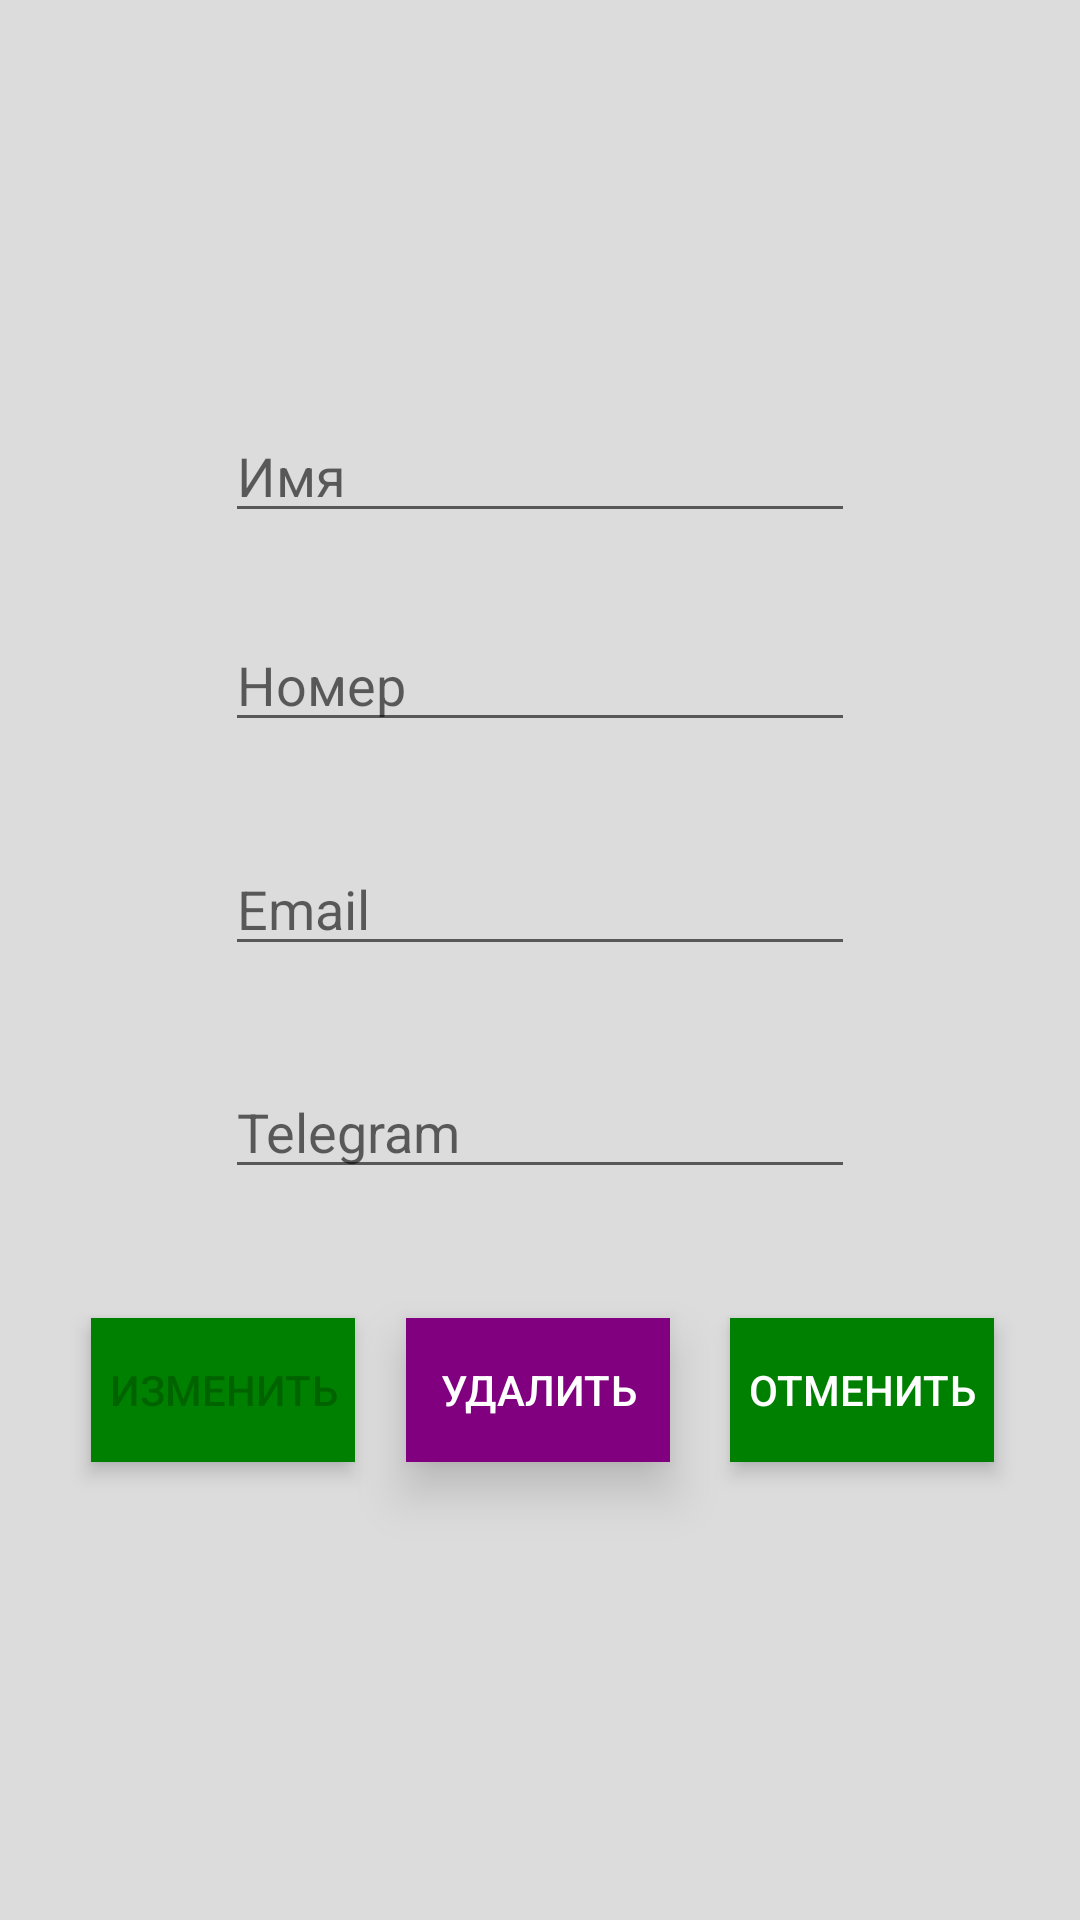

The Android layout XML behind this screen, and the referenced resources:
<!-- AndroidManifest.xml: application theme AppTheme -->
<!-- res/layout/activity_third.xml -->
<?xml version="1.0" encoding="utf-8"?>
<androidx.constraintlayout.widget.ConstraintLayout xmlns:android="http://schemas.android.com/apk/res/android"
    xmlns:app="http://schemas.android.com/apk/res-auto"
    xmlns:tools="http://schemas.android.com/tools"
    android:layout_width="match_parent"
    android:background="@color/Gainsboro"
    android:layout_height="match_parent"
    tools:context=".ThirdActivity">

    <Button
        android:id="@+id/buttonEdit"
        style="@style/RoundedCornerButton"
        android:layout_width="wrap_content"
        android:layout_height="wrap_content"
        android:background="@color/Green"
        android:stateListAnimator="@null"
        android:text="Изменить"
        android:translationZ="4dp"
        android:enabled="false"
        app:layout_constraintBottom_toBottomOf="parent"
        app:layout_constraintEnd_toEndOf="parent"
        app:layout_constraintHorizontal_bias="0.111"
        app:layout_constraintStart_toStartOf="parent"
        app:layout_constraintTop_toTopOf="parent"
        app:layout_constraintVertical_bias="0.742" />

    <Button
        android:id="@+id/buttonCancel"
        style="@style/RoundedCornerButton"
        android:layout_width="wrap_content"
        android:layout_height="wrap_content"
        android:background="@color/Green"
        android:stateListAnimator="@null"
        android:text="Отменить"
        android:translationZ="4dp"
        app:layout_constraintBottom_toBottomOf="parent"
        app:layout_constraintEnd_toEndOf="parent"
        app:layout_constraintHorizontal_bias="0.894"
        app:layout_constraintStart_toStartOf="parent"
        app:layout_constraintTop_toTopOf="parent"
        app:layout_constraintVertical_bias="0.742" />

    <EditText
        android:id="@+id/editEmail"
        android:layout_width="wrap_content"
        android:layout_height="wrap_content"
        android:ems="10"
        android:hint="Email"
        android:inputType="textPersonName"
        android:text=""
        app:layout_constraintBottom_toBottomOf="parent"
        app:layout_constraintEnd_toEndOf="parent"
        app:layout_constraintStart_toStartOf="parent"
        app:layout_constraintTop_toTopOf="parent"
        app:layout_constraintVertical_bias="0.469" />

    <EditText
        android:id="@+id/editTelegram"
        android:layout_width="wrap_content"
        android:layout_height="wrap_content"
        android:ems="10"
        android:hint="Telegram"
        android:inputType="textPersonName"
        android:text=""
        app:layout_constraintBottom_toBottomOf="parent"
        app:layout_constraintEnd_toEndOf="parent"
        app:layout_constraintStart_toStartOf="parent"
        app:layout_constraintTop_toTopOf="parent"
        app:layout_constraintVertical_bias="0.593" />

    <EditText
        android:id="@+id/editNumber"
        android:layout_width="wrap_content"
        android:layout_height="wrap_content"
        android:ems="10"
        android:hint="Номер"
        android:inputType="textPersonName"
        android:text=""
        app:layout_constraintBottom_toBottomOf="parent"
        app:layout_constraintEnd_toEndOf="parent"
        app:layout_constraintStart_toStartOf="parent"
        app:layout_constraintTop_toTopOf="parent"
        app:layout_constraintVertical_bias="0.344" />

    <EditText
        android:id="@+id/editName"
        android:layout_width="wrap_content"
        android:layout_height="wrap_content"
        android:ems="10"
        android:hint="Имя"
        android:inputType="textPersonName"
        android:text=""
        app:layout_constraintBottom_toBottomOf="parent"
        app:layout_constraintEnd_toEndOf="parent"
        app:layout_constraintStart_toStartOf="parent"
        app:layout_constraintTop_toTopOf="parent"
        app:layout_constraintVertical_bias="0.228" />

    <Button
        android:id="@+id/buttonDelete"
        style="@style/RoundedCornerButton"
        android:layout_width="wrap_content"
        android:layout_height="wrap_content"
        android:background="@color/Purple"
        android:elevation="6dp"
        android:stateListAnimator="@null"
        android:text="Удалить"
        android:translationZ="4dp"
        app:layout_constraintBottom_toBottomOf="parent"
        app:layout_constraintEnd_toEndOf="parent"
        app:layout_constraintHorizontal_bias="0.498"
        app:layout_constraintStart_toStartOf="parent"
        app:layout_constraintTop_toTopOf="parent"
        app:layout_constraintVertical_bias="0.742" />
</androidx.constraintlayout.widget.ConstraintLayout>
<!-- resources referenced by this layout -->
<resources>
  <color name="Gainsboro">#DCDCDC</color>
  <color name="Green">#FF008000</color>
  <color name="Purple">#FF800080</color>
  <style name="RoundedCornerButton" parent="@style/Widget.AppCompat.Button.Colored">
          <item name="background">@drawable/inset</item>
          <item name="colorButtonNormal">#1a237e</item>
          <item name="colorControlHighlight">#673ab7</item>
      </style>
  <style name="AppTheme" parent="Theme.AppCompat.Light.DarkActionBar">
          
          <item name="colorPrimary">@color/colorPrimary</item>
          <item name="colorPrimaryDark">@color/colorPrimaryDark</item>
          <item name="colorAccent">@color/colorAccent</item>
      </style>
  <color name="colorPrimary">#008577</color>
  <color name="colorPrimaryDark">#00574B</color>
  <color name="colorAccent">#D81B60</color>
</resources>
